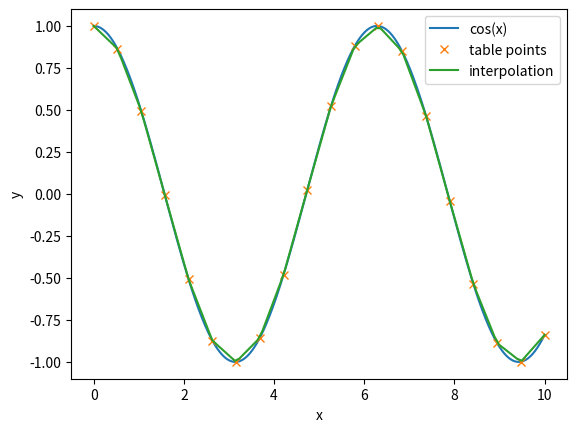

This figure's Python source:
"""
Problem 3.4.1 - Interpolation.
Interpolating function from datapoints.
[redacted]
"""
import numpy as np
import matplotlib.pyplot as plt


def interpolate(xPoints,yPoints,x):
    """Interpolates x (number or array) linearly to a data table"""

    # If x is number
    if type(x) == int or type(x) == float: 
        for i,p in enumerate(yPoints):
            try: # Try-Except in case the index is out of bounds (for the las number)
                # Get the table points interval
                x1,x2 = xPoints[i],xPoints[i+1]
                fx1,fx2 = yPoints[i],yPoints[i+1]
                
                # Calculate the linear interpolation in the interval
                if x >= xPoints[i] and x < xPoints[i+1]:
                    fx = fx1 + (x-x1)*(fx2-fx1)/(x2-x1)
                    return fx
            except IndexError: pass

    # If x is an iterable (array)        
    else: 
        fx = np.array([])
        for j in x:
            for i,p in enumerate(yPoints):
                try:
                    x1,x2 = xPoints[i],xPoints[i+1]
                    fx1,fx2 = yPoints[i],yPoints[i+1]

                    if j >= xPoints[i] and j <= xPoints[i+1]:
                        fxj = fx1 + (j-x1)*(fx2-fx1)/(x2-x1)
                        fx=np.append(fx,[fxj])
                        break
                except IndexError: pass
        return fx

###################  Main Program  #################
def f(x): return np.cos(x)

# Original Function
x100 = np.linspace(0,10, num = 100)
x1000 = np.linspace(0,10, num = 1000)
fx = f(x1000)

# Table Points
xPoints = np.linspace(0,10,20)
yPoints = f(xPoints) 

# Plot Settings
plt.plot(x1000,fx)
plt.plot(xPoints,yPoints,"x")
plt.plot(x100,interpolate(xPoints,yPoints,x100))
plt.xlabel("x");plt.ylabel("y")
plt.legend(["cos(x)", "table points", "interpolation"])
plt.show()


            
